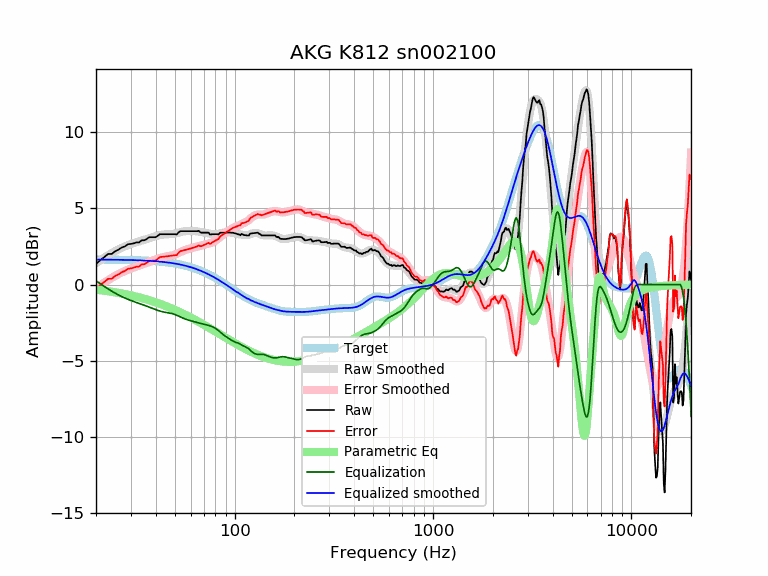

Values plotted in this chart, from the file beside it:
frequency, raw, error, smoothed, error_smoothed, equalization, parametric_eq, equalized_raw, equalized_smoothed, target
20, 1.36, -0.28, 1.40, -0.24, 0.24, -0.34, 1.60, 1.64, 1.64
21, 1.60, -0.04, 1.59, -0.05, 0.05, -0.37, 1.65, 1.64, 1.64
22, 1.80, 0.16, 1.76, 0.12, -0.12, -0.40, 1.67, 1.64, 1.64
23, 2.01, 0.37, 1.92, 0.29, -0.29, -0.44, 1.72, 1.63, 1.63
24, 2.01, 0.38, 2.07, 0.43, -0.43, -0.48, 1.57, 1.63, 1.63
25, 2.19, 0.56, 2.20, 0.57, -0.57, -0.51, 1.62, 1.63, 1.63
26, 2.30, 0.67, 2.31, 0.69, -0.69, -0.55, 1.61, 1.62, 1.62
27, 2.44, 0.82, 2.42, 0.80, -0.80, -0.59, 1.64, 1.62, 1.62
28, 2.51, 0.89, 2.51, 0.89, -0.89, -0.63, 1.61, 1.62, 1.62
29, 2.65, 1.03, 2.59, 0.98, -0.98, -0.67, 1.67, 1.61, 1.61
30, 2.67, 1.06, 2.66, 1.05, -1.05, -0.71, 1.62, 1.61, 1.61
31, 2.71, 1.10, 2.72, 1.12, -1.12, -0.76, 1.59, 1.60, 1.60
32, 2.77, 1.17, 2.78, 1.18, -1.18, -0.80, 1.59, 1.60, 1.60
33, 2.77, 1.18, 2.83, 1.24, -1.24, -0.84, 1.52, 1.59, 1.59
34, 2.91, 1.32, 2.89, 1.30, -1.30, -0.89, 1.60, 1.58, 1.58
35, 2.91, 1.33, 2.94, 1.36, -1.36, -0.93, 1.55, 1.58, 1.58
36, 2.99, 1.42, 2.99, 1.42, -1.42, -0.98, 1.57, 1.57, 1.57
37, 3.11, 1.55, 3.04, 1.48, -1.48, -1.03, 1.63, 1.56, 1.56
38, 3.11, 1.56, 3.09, 1.54, -1.54, -1.07, 1.57, 1.55, 1.55
39, 3.11, 1.57, 3.14, 1.60, -1.60, -1.12, 1.51, 1.54, 1.54
40, 3.11, 1.58, 3.18, 1.65, -1.65, -1.17, 1.46, 1.53, 1.53
41, 3.21, 1.69, 3.22, 1.70, -1.70, -1.22, 1.51, 1.52, 1.52
42, 3.31, 1.80, 3.25, 1.74, -1.74, -1.27, 1.56, 1.51, 1.51
43, 3.31, 1.81, 3.27, 1.78, -1.78, -1.32, 1.53, 1.49, 1.49
44, 3.31, 1.83, 3.29, 1.81, -1.81, -1.37, 1.50, 1.48, 1.48
45, 3.31, 1.84, 3.30, 1.83, -1.83, -1.42, 1.47, 1.46, 1.46
46, 3.31, 1.86, 3.30, 1.86, -1.86, -1.47, 1.45, 1.45, 1.45
47, 3.31, 1.87, 3.31, 1.88, -1.88, -1.52, 1.43, 1.43, 1.43
48, 3.31, 1.89, 3.32, 1.90, -1.90, -1.57, 1.41, 1.42, 1.42
49, 3.31, 1.91, 3.33, 1.93, -1.93, -1.62, 1.38, 1.40, 1.40
50, 3.31, 1.93, 3.35, 1.97, -1.97, -1.67, 1.34, 1.38, 1.38
51, 3.29, 1.93, 3.37, 2.01, -2.01, -1.72, 1.27, 1.36, 1.36
52, 3.41, 2.07, 3.40, 2.06, -2.06, -1.77, 1.34, 1.34, 1.34
53, 3.50, 2.18, 3.43, 2.12, -2.12, -1.82, 1.38, 1.32, 1.32
54, 3.51, 2.21, 3.46, 2.17, -2.17, -1.87, 1.34, 1.29, 1.29
55, 3.51, 2.24, 3.48, 2.21, -2.21, -1.92, 1.29, 1.27, 1.27
56, 3.51, 2.26, 3.50, 2.26, -2.26, -1.97, 1.25, 1.25, 1.25
57, 3.51, 2.29, 3.51, 2.29, -2.29, -2.02, 1.21, 1.22, 1.22
58, 3.51, 2.31, 3.52, 2.32, -2.32, -2.07, 1.18, 1.19, 1.19
59, 3.51, 2.34, 3.52, 2.35, -2.35, -2.12, 1.15, 1.17, 1.17
60, 3.51, 2.37, 3.52, 2.38, -2.38, -2.17, 1.13, 1.14, 1.14
61, 3.51, 2.40, 3.52, 2.41, -2.41, -2.22, 1.10, 1.11, 1.11
62, 3.51, 2.43, 3.51, 2.43, -2.43, -2.26, 1.08, 1.08, 1.08
63, 3.51, 2.46, 3.51, 2.46, -2.46, -2.31, 1.05, 1.05, 1.05
64, 3.51, 2.49, 3.50, 2.48, -2.48, -2.36, 1.03, 1.02, 1.02
65, 3.51, 2.52, 3.49, 2.50, -2.50, -2.41, 1.01, 0.99, 0.99
66, 3.53, 2.57, 3.48, 2.52, -2.52, -2.46, 1.01, 0.95, 0.95
67, 3.44, 2.52, 3.46, 2.54, -2.54, -2.51, 0.90, 0.92, 0.92
68, 3.41, 2.52, 3.45, 2.56, -2.56, -2.55, 0.85, 0.88, 0.88
69, 3.41, 2.56, 3.43, 2.58, -2.58, -2.60, 0.82, 0.85, 0.85
70, 3.41, 2.59, 3.42, 2.60, -2.60, -2.65, 0.80, 0.81, 0.81
71, 3.41, 2.63, 3.40, 2.63, -2.63, -2.69, 0.78, 0.78, 0.78
72, 3.41, 2.67, 3.39, 2.65, -2.65, -2.74, 0.76, 0.74, 0.74
73, 3.41, 2.71, 3.37, 2.67, -2.67, -2.79, 0.74, 0.70, 0.70
74, 3.41, 2.74, 3.35, 2.69, -2.69, -2.83, 0.72, 0.66, 0.66
75, 3.29, 2.66, 3.34, 2.71, -2.71, -2.88, 0.57, 0.62, 0.62
76, 3.29, 2.70, 3.32, 2.74, -2.74, -2.92, 0.55, 0.59, 0.59
77, 3.31, 2.76, 3.31, 2.76, -2.76, -2.96, 0.54, 0.55, 0.55
78, 3.31, 2.80, 3.30, 2.80, -2.80, -3.01, 0.51, 0.51, 0.51
79, 3.31, 2.84, 3.30, 2.83, -2.83, -3.05, 0.47, 0.47, 0.47
... 553 more rows
